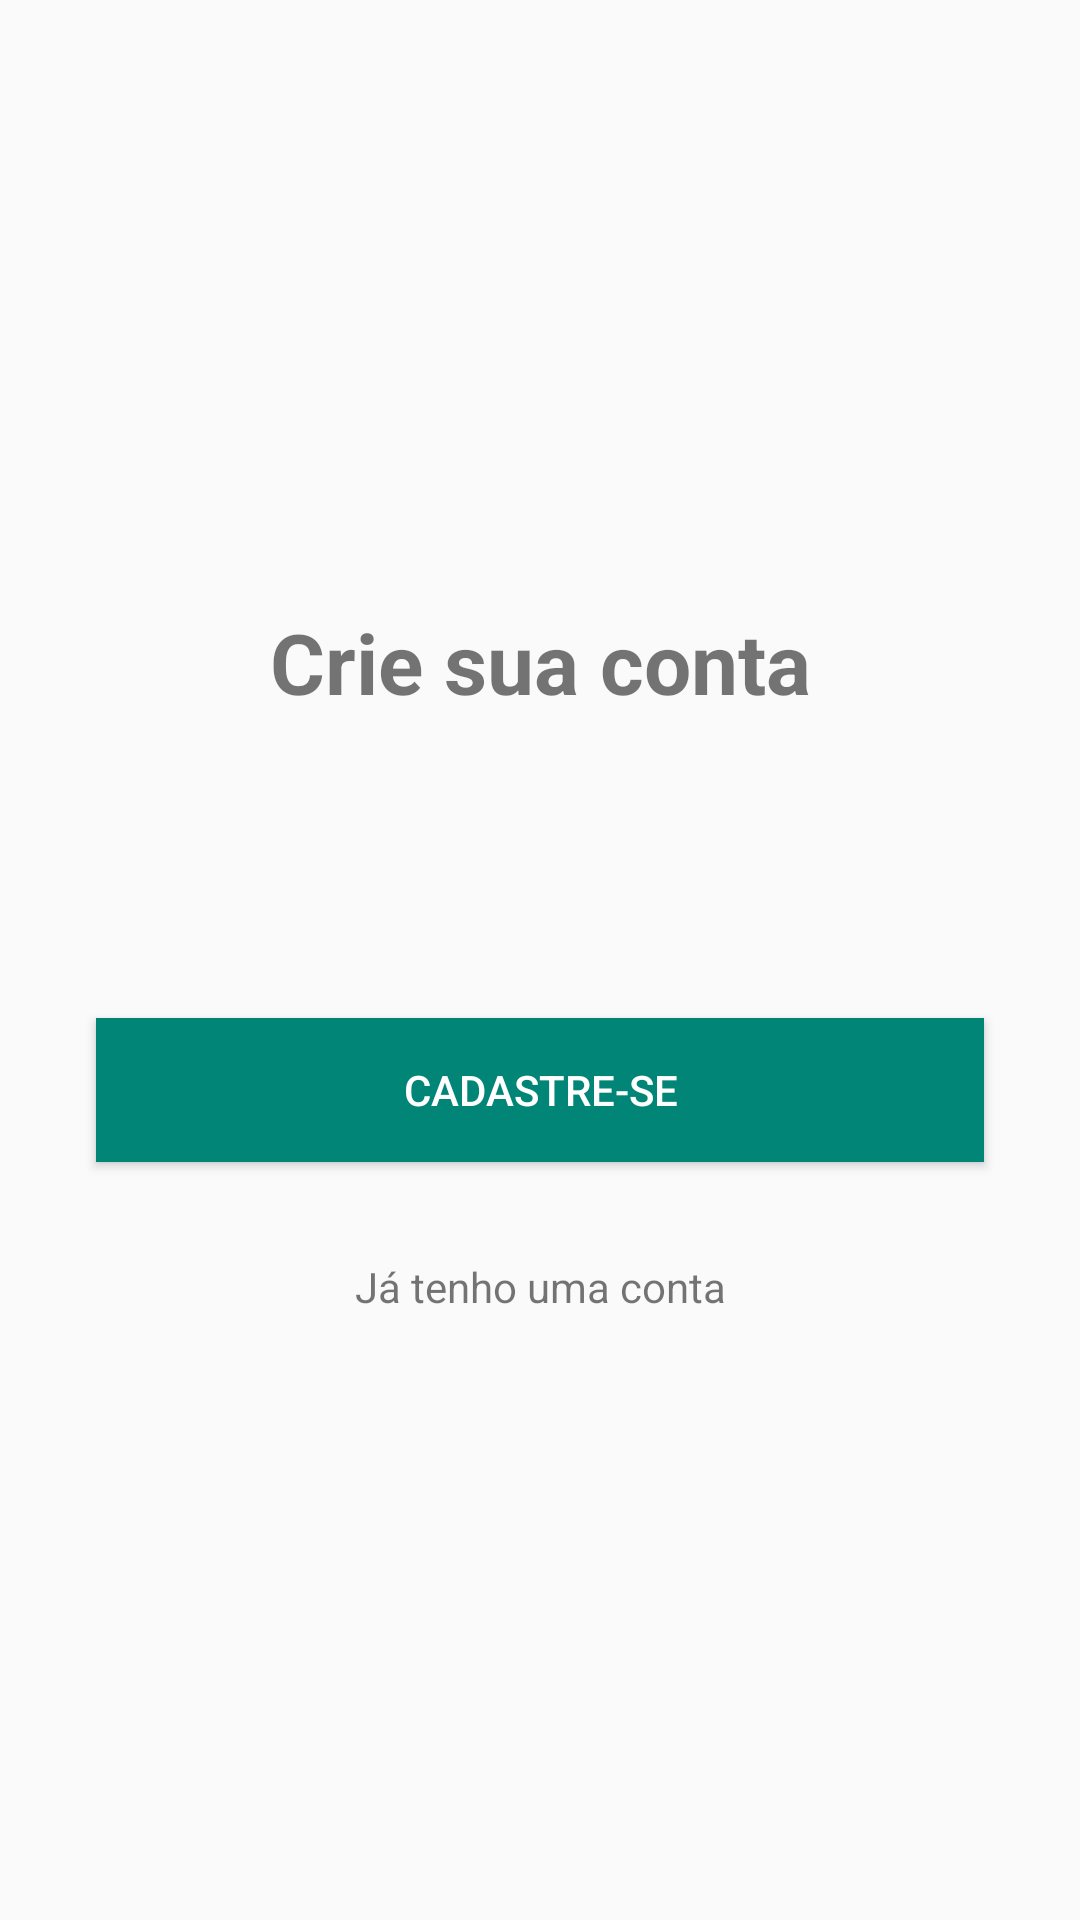

Write the Android layout XML for this screen, with the resource values it uses.
<!-- AndroidManifest.xml: application theme AppTheme -->
<!-- res/layout/intro_cadastro.xml -->
<?xml version="1.0" encoding="utf-8"?>
<androidx.constraintlayout.widget.ConstraintLayout xmlns:android="http://schemas.android.com/apk/res/android"
    xmlns:app="http://schemas.android.com/apk/res-auto"
    xmlns:tools="http://schemas.android.com/tools"
    android:layout_width="match_parent"
    android:layout_height="match_parent">

    <TextView
        android:id="@+id/textView3"
        android:layout_width="wrap_content"
        android:layout_height="wrap_content"
        android:layout_marginBottom="100dp"
        android:text="Crie sua conta"
        android:textSize="28sp"
        android:textStyle="bold"
        app:layout_constraintBottom_toTopOf="@+id/button"
        app:layout_constraintEnd_toEndOf="parent"
        app:layout_constraintStart_toStartOf="parent"
        app:layout_constraintTop_toTopOf="parent"
        app:layout_constraintVertical_chainStyle="packed" />

    <Button
        android:id="@+id/button"
        android:layout_width="0dp"
        android:layout_height="wrap_content"
        android:layout_marginStart="32dp"
        android:layout_marginLeft="32dp"
        android:layout_marginEnd="32dp"
        android:layout_marginRight="32dp"
        android:layout_marginBottom="32dp"
        android:background="@color/colorPrimary"
        android:onClick="btCadastar"
        android:text="Cadastre-se"
        android:textColor="@android:color/white"
        app:layout_constraintBottom_toTopOf="@+id/textView5"
        app:layout_constraintEnd_toEndOf="parent"
        app:layout_constraintStart_toStartOf="parent"
        app:layout_constraintTop_toBottomOf="@+id/textView3" />

    <TextView
        android:id="@+id/textView5"
        android:layout_width="wrap_content"
        android:layout_height="wrap_content"
        android:onClick="btEntrar"
        android:text="Já tenho uma conta"
        app:layout_constraintBottom_toBottomOf="parent"
        app:layout_constraintEnd_toEndOf="parent"
        app:layout_constraintStart_toStartOf="parent"
        app:layout_constraintTop_toBottomOf="@+id/button" />
</androidx.constraintlayout.widget.ConstraintLayout>
<!-- resources referenced by this layout -->
<resources>
  <color name="colorPrimary">#008577</color>
  <style name="AppTheme" parent="Theme.AppCompat.Light.DarkActionBar">
          
          <item name="colorPrimary">#01C7D2</item>
          <item name="colorPrimaryDark">#00B2BC</item>
          <item name="colorAccent">#FF706A</item>
      </style>
</resources>
